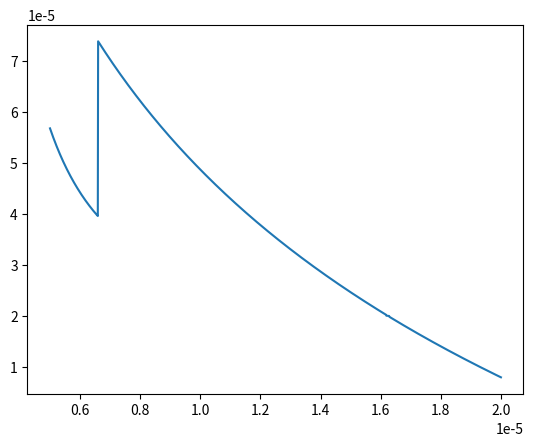

This chart was generated by the following Python code:
import numpy as np
import scipy.optimize as sc
import matplotlib.pyplot as plt

def linear_growth_function(sigma,*args):
    N = args[0]
    dkdt = -fstar*kpo*np.exp((sigma*np.pi)/(2*fstar))
    strn = (upo**2-vpo**2)
    ffs2 = (f/fstar)**2
    WSP = -vo*(1-ffs2)*strn*np.exp(sigma*np.pi/fstar)-ffs2*vo*2*upo*vpo*np.exp(sigma*np.pi/fstar)
    GSP = -N*gamma*Sinf*strn*np.exp(sigma*np.pi/fstar)
    return dkdt - WSP - GSP

# sigma = np.arange(-0.00001,0.00001,0.000001)
# plt.plot(sigma,linear_growth_function(sigma,1e-5))




N = (np.arange(5e-6,2e-5,1e-8))**(0.5)
array = []
for i in N:
    f = 1e-4
    theta = 5e-3
    fstar = (f**2+theta**2*i**2)**(0.5)
    Sinf = i*theta/f
    gamma = (1+Sinf**2)**(-1)
    upo = 1e-4
    vpo = 1e-4
    wpo = np.sin(theta*np.pi/180)*upo
    kpo = 2e-8
    delta = 0.1
    vo = delta*i**2*theta*gamma/f
    array = np.append(array, sc.newton(linear_growth_function,2e-5,args=[i],maxiter=10000))

plt.plot(N**2,array)

(1e-5)**0.5

